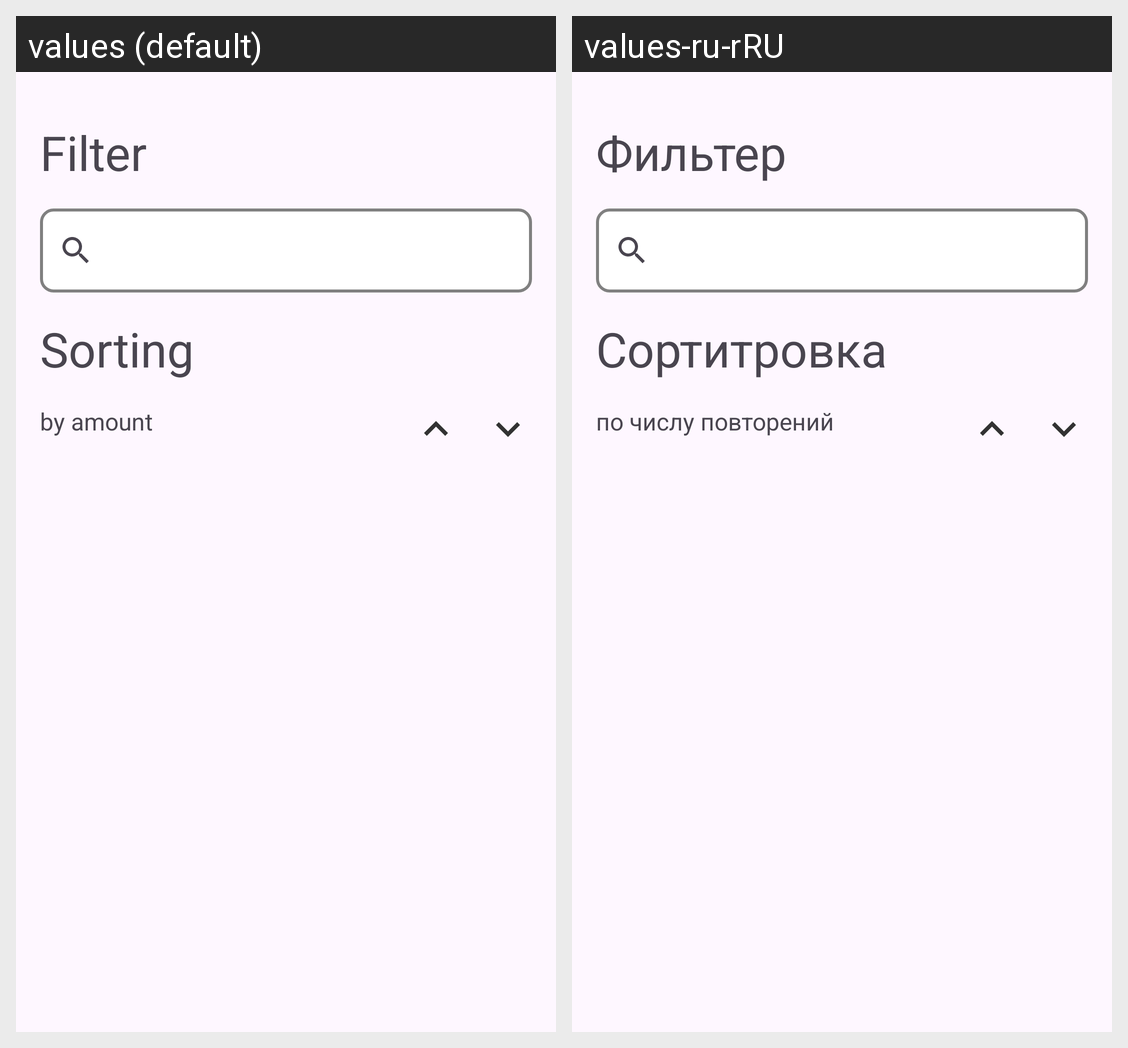

The same Android screen rendered under two of its app's locales, left to right. List the strings drawn on it with the default value and each locale's translation.
Android screen res/layout/fragment_bottom_sheet.xml rendered under 2 locales, left to right: values (default), values-ru-rRU. Device: Nexus 5 (rendered at 1080×1920; each locale shown at half size, 540×960, under a caption strip naming it); theme Theme.HabitsTracker.
Strings drawn on this screen, with the default value and each locale's value (text and hints the layout hard-codes, and strings that could not be matched under every locale, appear in the picture but are not listed):

filter
  values: Filter
  values-ru-rRU: Фильтер

sorting
  values: Sorting
  values-ru-rRU: Сортитровка

sorting_desc
  values: by amount
  values-ru-rRU: по числу повторений
